pico-8 play session: hold → + tap 🅾

[t = 1 s] hold → ~1s, tap 🅾 ~2×
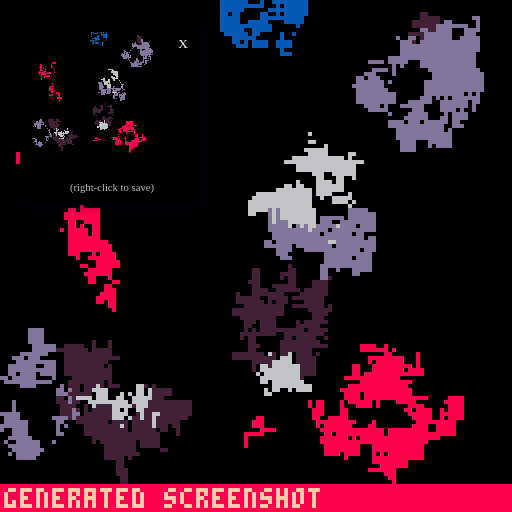
[t = 2 s] hold → ~2s, tap 🅾 ~4×
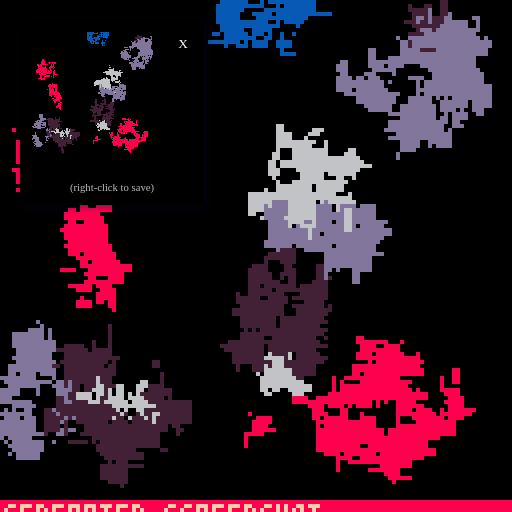
[t = 4 s] hold → ~4s, tap 🅾 ~7×
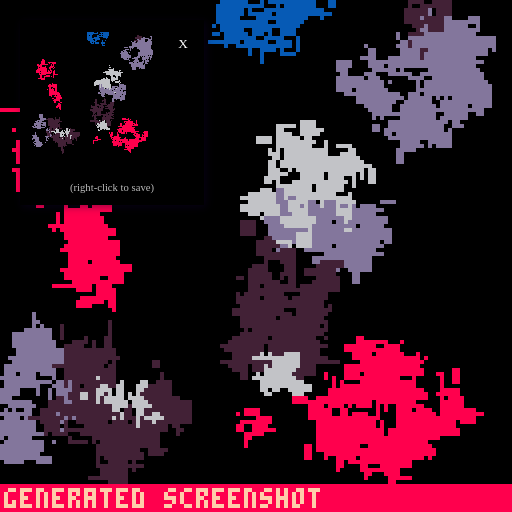
[t = 6 s] hold → ~6s, tap 🅾 ~10×
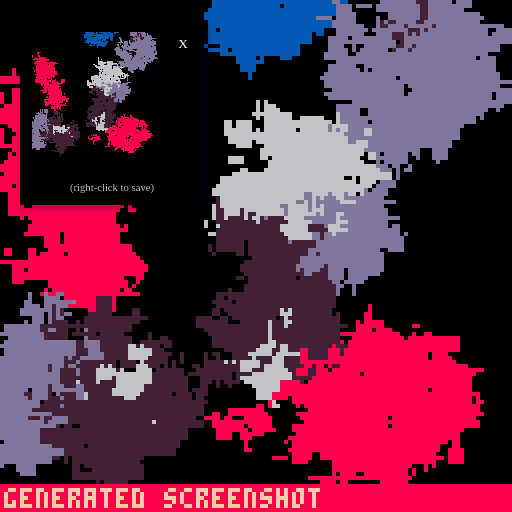
[t = 8 s] hold → ~8s, tap 🅾 ~14×
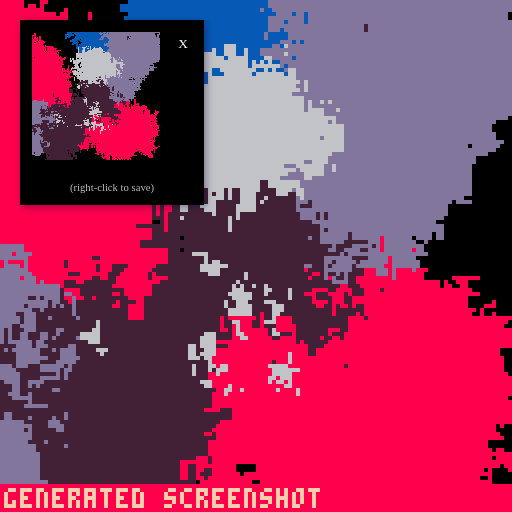

pico-8 cartridge
version 34
__lua__
poke(0x5f54,0x60)
r=rnd
s=r(-1)
c=circ
p=0
xi=0
yi=0
rev_x=0
rev_y=0
cx=0
cy=0
function q()return r(32)-16end
function _init()
--cx=0cy=0
--camera(-cx,-cy)
srand(s)
-- poke(24364,r({0,0,0,5,6,7}))
cls()
pal({q(),q(),q(),q(),q(),0,7},1)
fillp(r({
∧,░,…,█,█,
█,▥,▒,♪,▤
}))
--fillp(∧)
xi=r({12,16,32,32,64})
yi=r({12,16,32,32,64})
while (xi<=16 and yi<=16) do
 if r()>.5 then
  xi=r({12,16,32,32,64})
 else 
  yi=r({12,16,32,32,64})
 end
end

end
_init()

for i=0,16 do
x=rnd(128)
y=rnd(128)
c(x,y,r(10)+1,r(6))
end
::_::

for i=0,1000 do
x=rnd(128)
y=rnd(128)
sspr(x,y,1,1,x+r({-1,0,1}),y+r({-1,0,1}),r({-1,-1,-2,-4,0,1,1,2,4}),r({-1,-1,-2,-4,0,1,1,2,4}))
end
if(r()>0.99)srand(s)
flip()
if(btnp(4))extcmd("screen")
if(btnp(5))extcmd("video")
goto _
__gfx__
00000000000000000000000000000000000000000000000000000000000000000000000000000000000000000000000000000000000000000000000000000000
00000000000000000000000000000000000000000000000000000000000000000000000000000000000000000000000000000000000000000000000000000000
00700700000000000000000000000000000000000000000000000000000000000000000000000000000000000000000000000000000000000000000000000000
00077000000000000000000000000000000000000000000000000000000000000000000000000000000000000000000000000000000000000000000000000000
00077000000000000000000000000000000000000000000000000000000000000000000000000000000000000000000000000000000000000000000000000000
00700700000000000000000000000000000000000000000000000000000000000000000000000000000000000000000000000000000000000000000000000000
